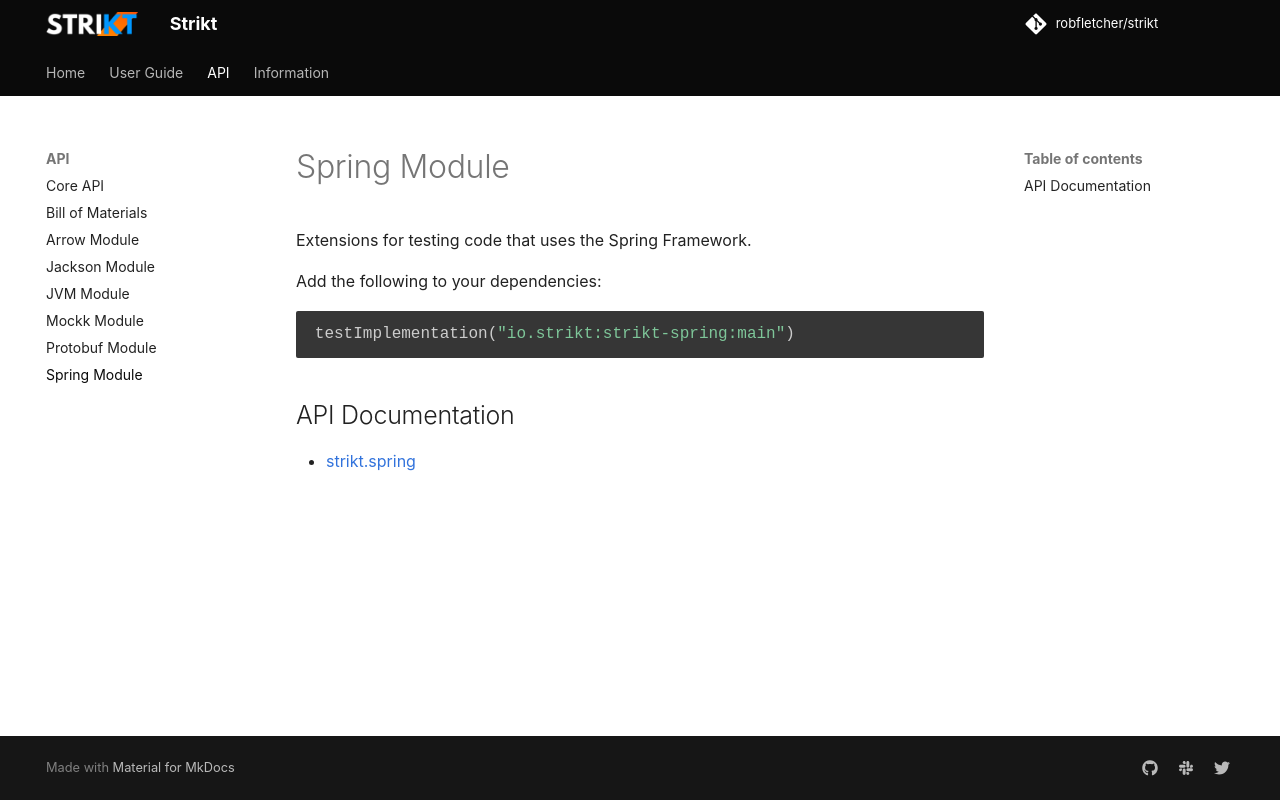

repository: Antimonit/strikt · page: modules/spring/index.html · generator: mkdocs

# Spring Module

Extensions for testing code that uses the Spring Framework.

Add the following to your dependencies:

```kotlin
testImplementation("io.strikt:strikt-spring:{{ version }}")
```

## API Documentation

- [strikt.spring](../../api/strikt-spring/strikt.spring/)
